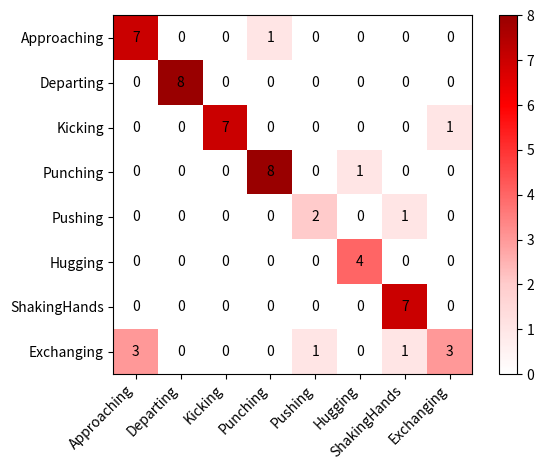

Write the Python code that produced this figure.
import numpy as np
import matplotlib.pyplot as plt
from matplotlib.colors import LinearSegmentedColormap, Normalize
# SBU dataset 
classes = ['Approaching','Departing','Kicking','Punching','Pushing','Hugging','ShakingHands','Exchanging'
]

conf_arr = [[7, 0 ,0 ,1 ,0, 0 ,0 ,0],
[0, 8 ,0, 0, 0, 0, 0 ,0],
[0, 0, 7,0, 0 ,0 ,0 ,1],
[0, 0, 0, 8, 0, 1, 0, 0],
[0, 0,0,0 ,2 ,0, 1, 0],
[0, 0, 0, 0, 0, 4, 0, 0],
[0, 0, 0, 0, 0, 0, 7, 0],
[3, 0, 0, 0, 1, 0, 1, 3]]


# 自定义渐变颜色
colors = ['#ffffff', '#ffcccc', '#ff6666', '#ff0000', '#990000']
custom_cmap = LinearSegmentedColormap.from_list('custom_cmap', colors)

# 归一化对象，定义最小值和最大值
norm = Normalize(vmin=0, vmax=np.max(conf_arr))

norm_conf = []
for i in conf_arr:
    a = 0
    tmp_arr = []
    a = sum(i, 0)
    for j in i:
        tmp_arr.append(float(j)/float(a))
    norm_conf.append(tmp_arr)

fig = plt.figure()
plt.clf()
ax = fig.add_subplot(111)
ax.set_aspect(1)
res = ax.imshow(np.array(conf_arr), cmap=custom_cmap, norm=norm, interpolation='nearest')

# 获取矩阵的宽度和高度
width, height = np.array(conf_arr).shape

# 使用 range 替换 xrange
for x in range(width):
    for y in range(height):
        ax.annotate(str(conf_arr[x][y]), xy=(y, x),
                    horizontalalignment='center',
                    verticalalignment='center',
                    color='black')

cb = fig.colorbar(res)

# 调整 alphabet 使其不会超出索引范围
alphabet = classes[:width]
plt.xticks(range(width), alphabet, rotation=45, ha="right")
plt.yticks(range(height), alphabet)

# 自动调整子图布局
plt.tight_layout()

plt.savefig('sbu_cm.png', format='png')
plt.show()
